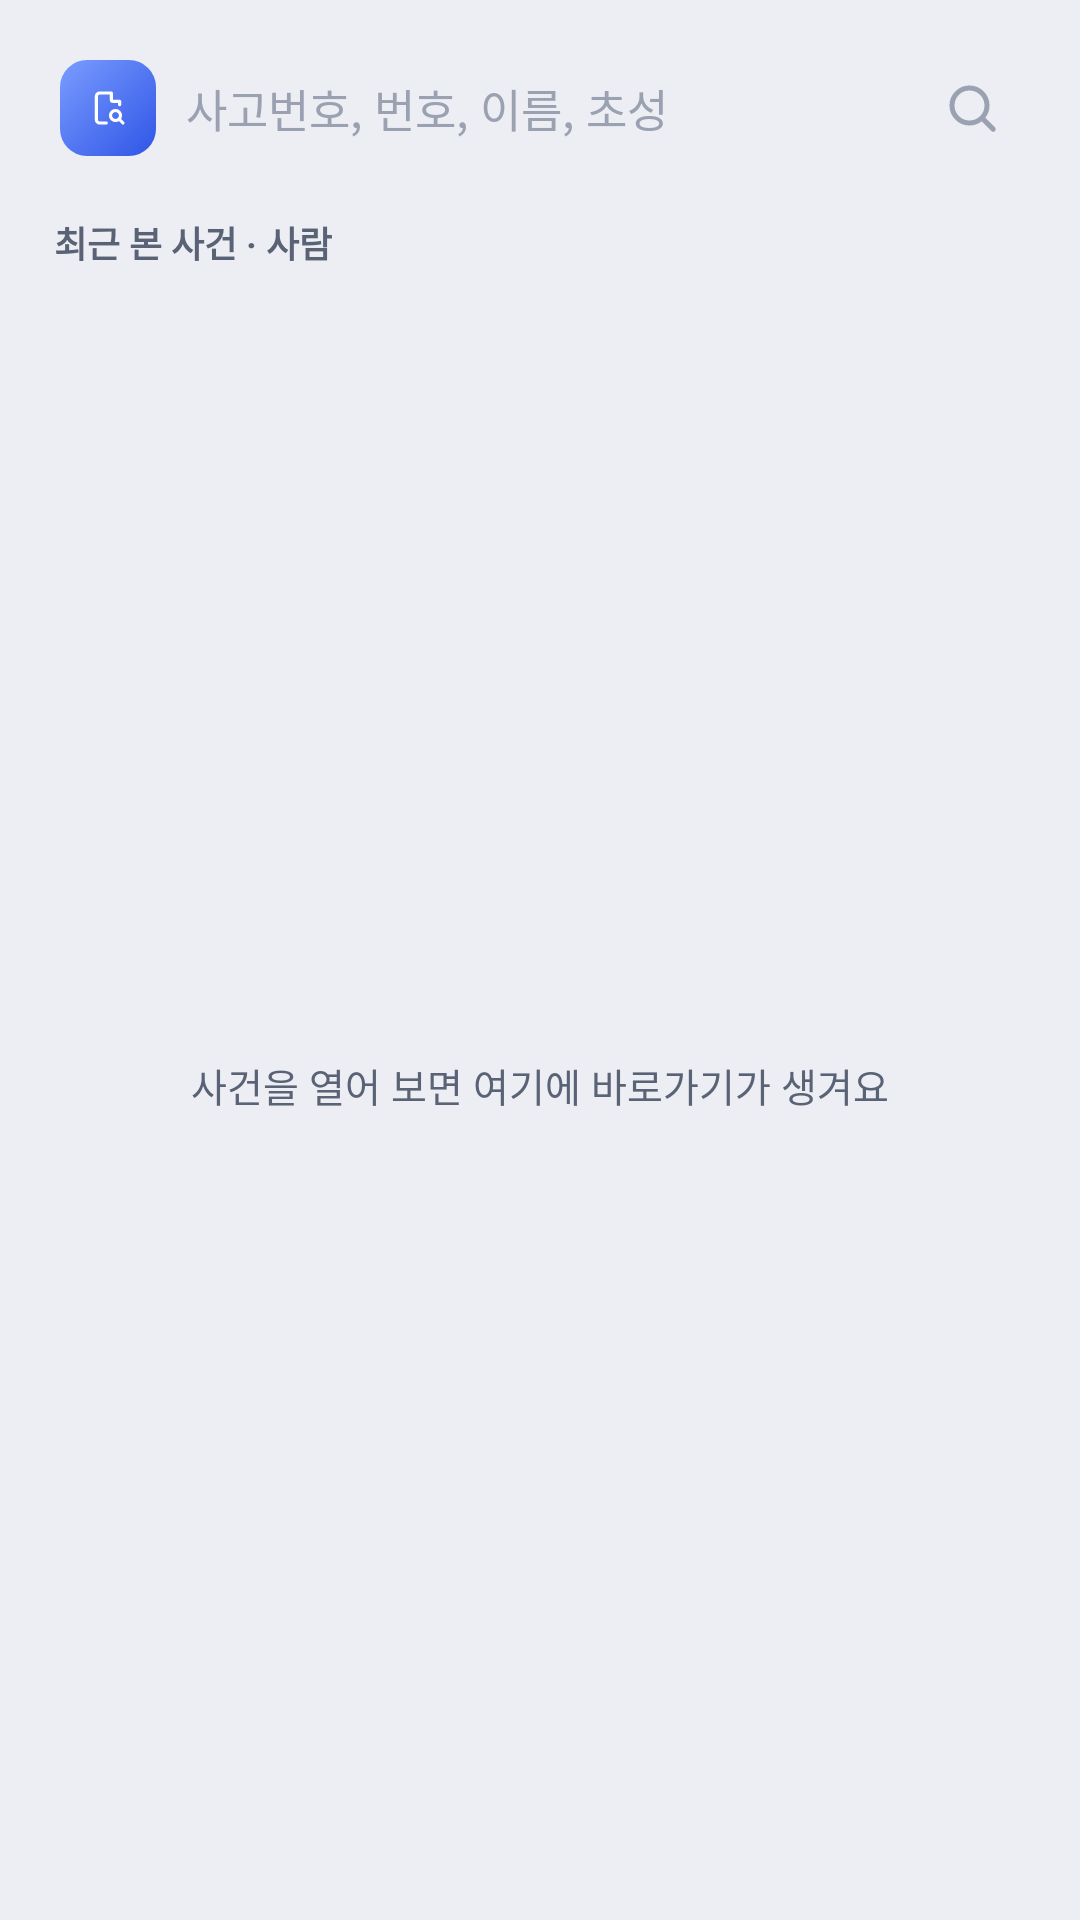

Produce the Android XML layout that renders to this screen, including the resource entries it uses.
<!-- AndroidManifest.xml: application theme Theme.BosangSearch -->
<!-- res/layout/widget_search.xml -->
<?xml version="1.0" encoding="utf-8"?>
<LinearLayout xmlns:android="http://schemas.android.com/apk/res/android"
    android:id="@+id/w_root"
    android:layout_width="match_parent"
    android:layout_height="match_parent"
    android:background="@drawable/widget_bg"
    android:orientation="vertical"
    android:padding="12dp">

    <LinearLayout
        android:id="@+id/w_search"
        android:layout_width="match_parent"
        android:layout_height="48dp"
        android:background="@drawable/widget_card"
        android:gravity="center_vertical"
        android:orientation="horizontal"
        android:paddingStart="8dp"
        android:paddingEnd="14dp">

        <ImageView
            android:layout_width="32dp"
            android:layout_height="32dp"
            android:background="@drawable/widget_logo"
            android:contentDescription="@string/app_name"
            android:scaleType="centerCrop"
            android:src="@drawable/ic_launcher_foreground" />

        <TextView
            android:id="@+id/w_query"
            android:layout_width="0dp"
            android:layout_height="wrap_content"
            android:layout_marginStart="10dp"
            android:layout_weight="1"
            android:ellipsize="end"
            android:maxLines="1"
            android:text="@string/widget_hint"
            android:textColor="@color/w_ink3"
            android:textSize="15sp" />

        <ImageView
            android:id="@+id/w_icon"
            android:layout_width="20dp"
            android:layout_height="20dp"
            android:contentDescription="@string/widget_hint"
            android:src="@drawable/ic_widget_search" />

        <ImageView
            android:id="@+id/w_clear"
            android:layout_width="28dp"
            android:layout_height="28dp"
            android:background="@drawable/widget_chip"
            android:contentDescription="지우기"
            android:padding="7dp"
            android:src="@drawable/ic_close"
            android:tint="@color/w_ink2"
            android:visibility="gone" />
    </LinearLayout>

    <TextView
        android:id="@+id/w_label"
        android:layout_width="wrap_content"
        android:layout_height="wrap_content"
        android:layout_marginStart="6dp"
        android:layout_marginTop="12dp"
        android:layout_marginBottom="6dp"
        android:text="@string/widget_recent"
        android:textColor="@color/w_ink2"
        android:textSize="12sp"
        android:textStyle="bold" />

    <FrameLayout
        android:layout_width="match_parent"
        android:layout_height="0dp"
        android:layout_weight="1"
        android:background="@drawable/widget_card">

        <ListView
            android:id="@+id/w_list"
            android:layout_width="match_parent"
            android:layout_height="match_parent"
            android:divider="@null"
            android:paddingTop="4dp"
            android:paddingBottom="4dp" />

        <TextView
            android:id="@+id/w_empty"
            android:layout_width="match_parent"
            android:layout_height="match_parent"
            android:gravity="center"
            android:padding="16dp"
            android:text="@string/widget_empty"
            android:textColor="@color/w_ink2"
            android:textSize="13sp" />
    </FrameLayout>
</LinearLayout>
<!-- resources referenced by this layout -->
<resources>
  <color name="w_ink2">#5A6276</color>
  <color name="w_ink3">#9AA1B1</color>
  <!-- drawable ic_close (drawable) -->
  <?xml version="1.0" encoding="utf-8"?>
  <vector xmlns:android="http://schemas.android.com/apk/res/android"
      android:width="24dp"
      android:height="24dp"
      android:viewportWidth="24"
      android:viewportHeight="24">
      <path
          android:fillColor="#00000000"
          android:strokeColor="#FFFFFF"
          android:strokeWidth="2.2"
          android:strokeLineCap="round"
          android:pathData="M6.5,6.5L17.5,17.5M17.5,6.5L6.5,17.5" />
  </vector>
  <!-- drawable ic_launcher_foreground (drawable) -->
  <?xml version="1.0" encoding="utf-8"?>
  <vector xmlns:android="http://schemas.android.com/apk/res/android"
      android:width="108dp"
      android:height="108dp"
      android:viewportWidth="108"
      android:viewportHeight="108">
      <group
          android:scaleX="1.875"
          android:scaleY="1.875"
          android:translateX="31.5"
          android:translateY="31.5">
          <path
              android:fillColor="#00000000"
              android:strokeColor="#FFFFFF"
              android:strokeWidth="1.9"
              android:strokeLineCap="round"
              android:strokeLineJoin="round"
              android:pathData="M14,3H7a2,2 0,0 0,-2 2v14a2,2 0,0 0,2 2h4 M14,3v4a1,1 0,0 0,1 1h4 M19,8v2 M13.5,16.5a3,3 0,1 0,6 0a3,3 0,1 0,-6 0 M21,21l-2.3,-2.3" />
      </group>
  </vector>
  <!-- drawable ic_widget_search (drawable) -->
  <?xml version="1.0" encoding="utf-8"?>
  <vector xmlns:android="http://schemas.android.com/apk/res/android"
      android:width="24dp"
      android:height="24dp"
      android:viewportWidth="24"
      android:viewportHeight="24">
      <path
          android:fillColor="#00000000"
          android:strokeColor="#9AA1B1"
          android:strokeWidth="2"
          android:strokeLineCap="round"
          android:pathData="M4,11a7,7 0,1 0,14 0a7,7 0,1 0,-14 0M20.5,20.5L16,16" />
  </vector>
  <!-- drawable widget_chip (drawable) -->
  <?xml version="1.0" encoding="utf-8"?>
  <shape xmlns:android="http://schemas.android.com/apk/res/android" android:shape="rectangle">
      <solid android:color="@color/w_chip" />
      <corners android:radius="7dp" />
  </shape>
  <!-- drawable widget_logo (drawable) -->
  <?xml version="1.0" encoding="utf-8"?>
  <shape xmlns:android="http://schemas.android.com/apk/res/android" android:shape="rectangle">
      <gradient android:angle="315" android:startColor="#7A9CFF" android:endColor="#2F55E6" />
      <corners android:radius="9dp" />
  </shape>
  <string name="app_name">보상검색기</string>
  <string name="widget_empty">사건을 열어 보면 여기에 바로가기가 생겨요</string>
  <string name="widget_hint">사고번호, 번호, 이름, 초성</string>
  <string name="widget_recent">최근 본 사건 · 사람</string>
  <style name="Theme.BosangSearch" parent="android:Theme.Material.Light.NoActionBar">
          <item name="android:windowBackground">@color/window_bg</item>
          
          <item name="android:ambientShadowAlpha">0.10</item>
          <item name="android:spotShadowAlpha">0.40</item>
      </style>
  <color name="w_chip">#F1F3F8</color>
  <color name="window_bg">#ECEEF4</color>
</resources>
